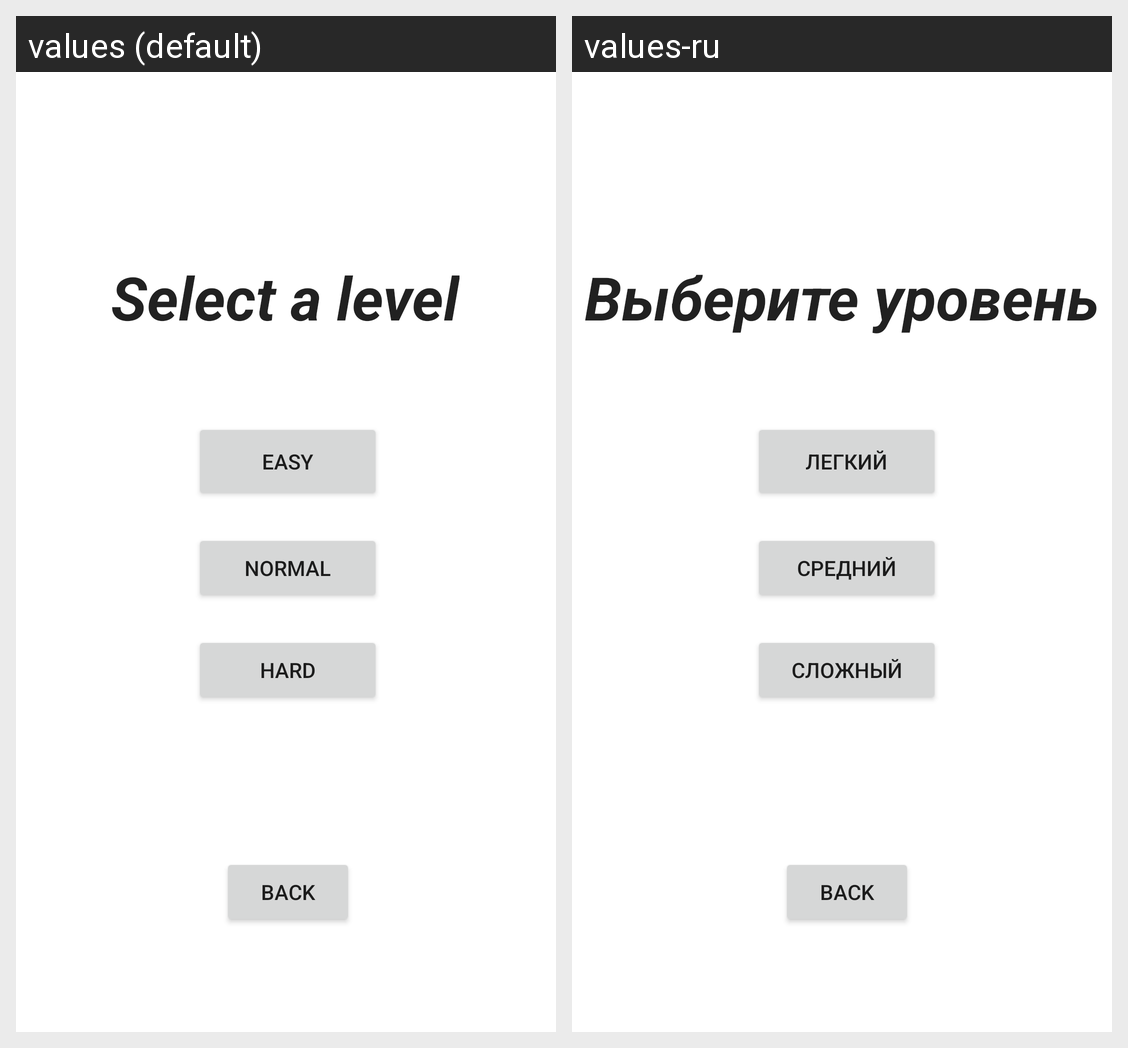

The Android screen above is rendered under two locales of the same app. Produce the string resources it draws, with the default and per-locale values.
Android screen res/layout/activity_test.xml rendered under 2 locales, left to right: values (default), values-ru. Device: Nexus 5 (rendered at 1080×1920; each locale shown at half size, 540×960, under a caption strip naming it); theme Theme.TwoProjectFromKotlin.
Strings drawn on this screen, with the default value and each locale's value (text and hints the layout hard-codes, and strings that could not be matched under every locale, appear in the picture but are not listed):

select_a_level
  values: Select a level
  values-ru: Выберите уровень

easy
  values: Easy
  values-ru: Легкий

back
  values: Back
  values-ru: Back  [not translated; the default value is used]

hard
  values: Hard
  values-ru: Сложный

normal
  values: Normal
  values-ru: Средний
